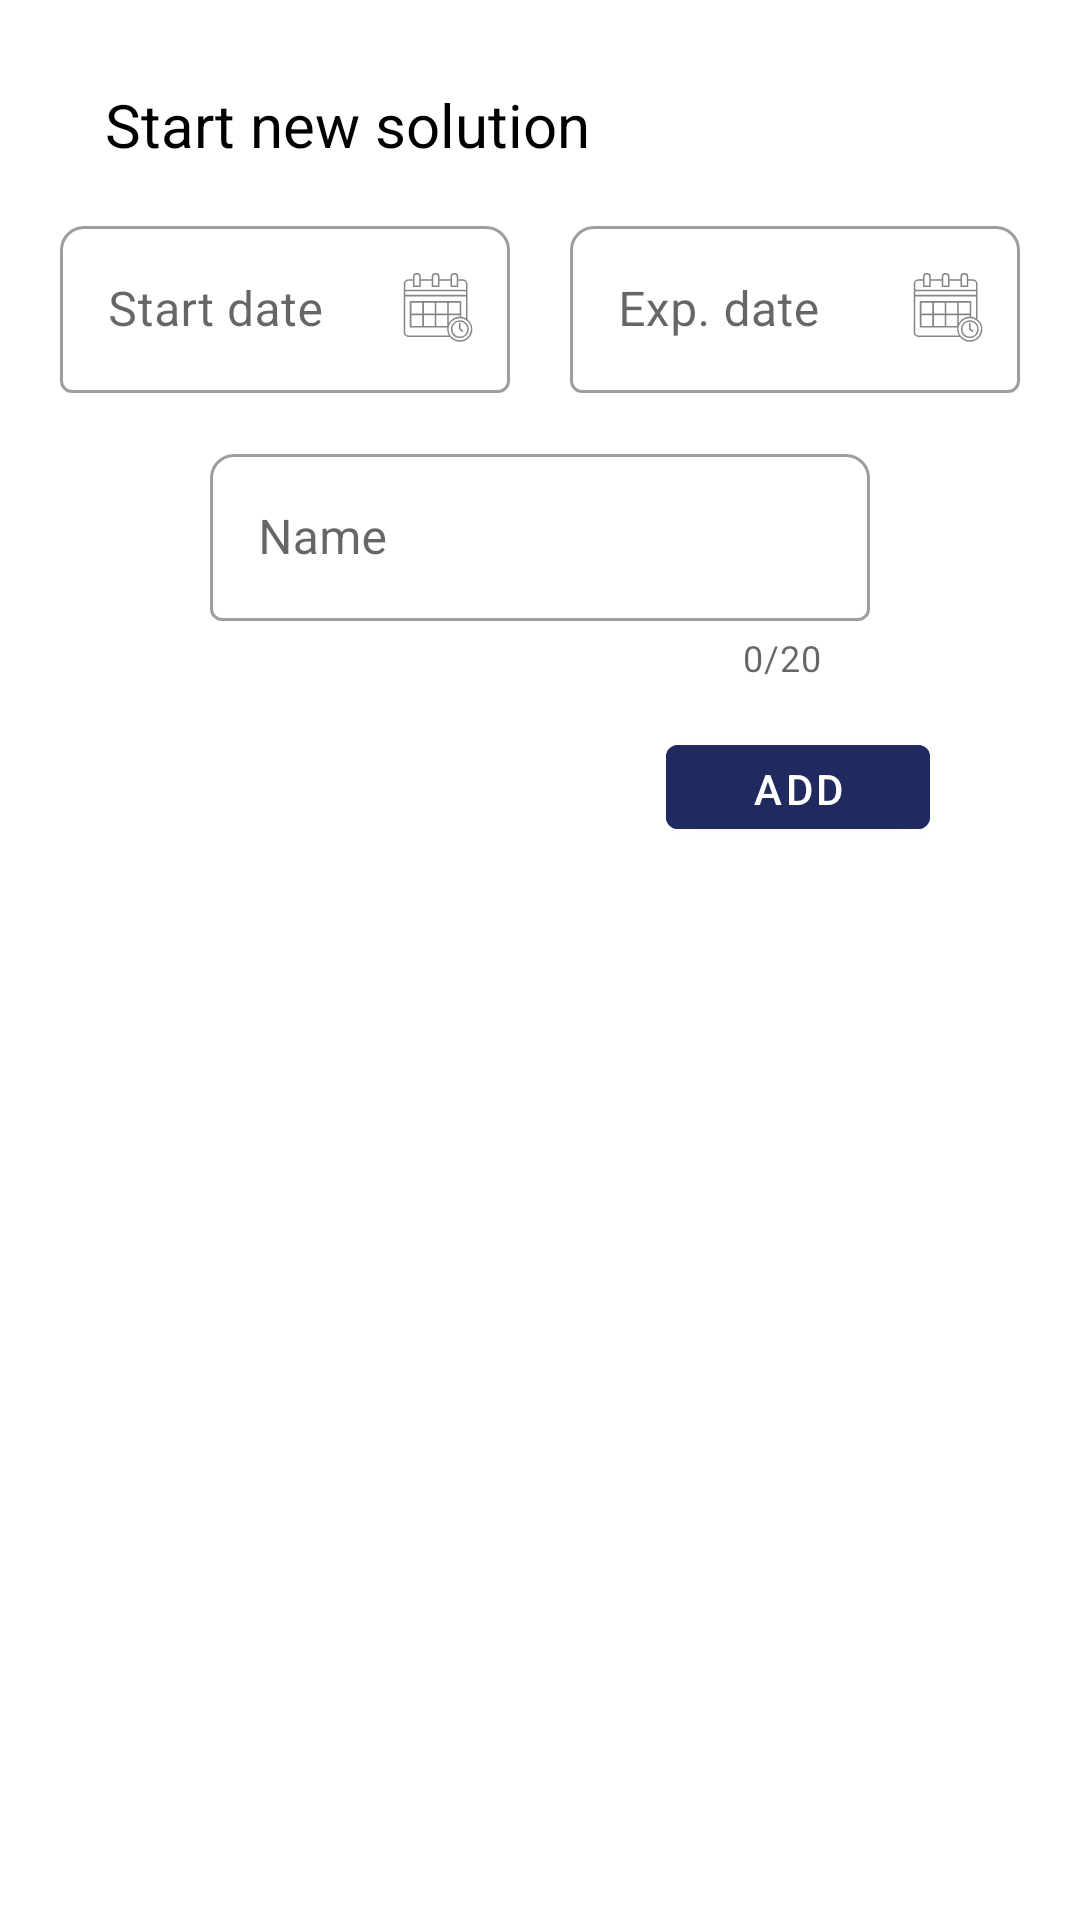

Produce the Android XML layout that renders to this screen, including the resource entries it uses.
<!-- AndroidManifest.xml: application theme Theme.Lensminder -->
<!-- res/layout/solution_bottom_sheet_layout.xml -->
<?xml version="1.0" encoding="utf-8"?>
<LinearLayout
    xmlns:android="http://schemas.android.com/apk/res/android"
    android:layout_width="match_parent"
    android:layout_height="wrap_content"
    android:orientation="vertical"
    android:background="@drawable/bottom_sheet_background"
    android:padding="@dimen/bottom_sheet_margin">

    
    <TextView
        style="@style/bottom_sheet_title_style"
        android:text="@string/start_new_solution">
    </TextView>

    
    <LinearLayout
        android:orientation="horizontal"
        android:layout_width="fill_parent"
        android:layout_height="wrap_content"
        android:gravity="center_horizontal">

        
        <com.google.android.material.textfield.TextInputLayout
            style="@style/bottom_sheet_date_selector_style"
            android:hint="@string/start_date"
            android:layout_marginEnd="10dp"
            android:layout_width="150dp" >

            <com.google.android.material.textfield.TextInputEditText
                android:id="@+id/solutionStartDate"
                android:layout_width="match_parent"
                android:layout_height="wrap_content"
                android:inputType="date"
                android:focusable="false"
                android:clickable="true" />

        </com.google.android.material.textfield.TextInputLayout>

        
        <com.google.android.material.textfield.TextInputLayout
            style="@style/bottom_sheet_date_selector_style"
            android:hint="@string/exp_date"
            android:layout_marginStart="10dp"
            android:layout_width="150dp" >

            <com.google.android.material.textfield.TextInputEditText
                android:id="@+id/solutionExpDate"
                android:layout_width="match_parent"
                android:layout_height="wrap_content"
                android:focusable="false"
                android:inputType="date"
                android:clickable="true" />

        </com.google.android.material.textfield.TextInputLayout>

    </LinearLayout>

    
    <com.google.android.material.textfield.TextInputLayout
        style="@style/bottom_sheet_name_selector_style"
        android:hint="@string/name" >

        <com.google.android.material.textfield.TextInputEditText
            android:id="@+id/solutionName"
            android:layout_width="match_parent"
            android:layout_height="wrap_content"
            android:inputType="text"/>

    </com.google.android.material.textfield.TextInputLayout>

    
    <com.google.android.material.button.MaterialButton
        style="@style/bottom_sheet_add_button_style"
        android:id="@+id/solutionSaveButton"
        android:text="@string/add" />

</LinearLayout>
<!-- resources referenced by this layout -->
<resources>
  <dimen name="bottom_sheet_margin">20dp</dimen>
  <!-- drawable bottom_sheet_background (drawable) -->
  <?xml version="1.0" encoding="utf-8"?>
  <shape xmlns:android="http://schemas.android.com/apk/res/android"
      android:shape="rectangle">
      <solid android:color="?attr/backgroundColor"/>
      <corners android:topRightRadius="20dp"
               android:topLeftRadius="20dp"/>
  </shape>
  <string name="add">Add</string>
  <string name="exp_date">Exp. date</string>
  <string name="name">Name</string>
  <string name="start_date">Start date</string>
  <string name="start_new_solution">Start new solution</string>
  <style name="bottom_sheet_add_button_style" parent="Widget.MaterialComponents.Button">
          <item name="android:layout_width">wrap_content</item>
          <item name="android:layout_height">40dp</item>
          <item name="android:backgroundTint">@color/purple_200</item>
          <item name="android:padding">5dp</item>
          <item name="android:layout_gravity">end</item>
          <item name="android:layout_marginTop">15dp</item>
          <item name="android:layout_marginEnd">30dp</item>
          <item name="android:textColor">#fff</item>
      </style>
  <style name="bottom_sheet_date_selector_style" parent="Widget.MaterialComponents.TextInputLayout.OutlinedBox">
          <item name="android:layout_width">match_parent</item>
          <item name="android:layout_height">wrap_content</item>
          <item name="android:layout_marginEnd">50dp</item>
          <item name="android:layout_marginTop">15dp</item>
          <item name="android:layout_marginStart">50dp</item>
          <item name="boxBackgroundMode">outline</item>
          <item name="boxCornerRadiusTopEnd">8dp</item>
          <item name="boxCornerRadiusTopStart">8dp</item>
          <item name="endIconMode">custom</item>
          <item name="endIconDrawable">@drawable/ic_calendar</item>
      </style>
  <style name="bottom_sheet_title_style" parent="Widget.AppCompat.TextView">
          <item name="android:layout_width">wrap_content</item>
          <item name="android:layout_height">wrap_content</item>
          <item name="android:layout_marginStart">@dimen/bottom_sheet_title_margin_start</item>
          <item name="android:layout_marginTop">@dimen/bottom_sheet_title_margin_top</item>
          <item name="android:gravity">start</item>
          <item name="android:textSize">@dimen/bottom_sheet_title_size</item>
          <item name="android:textColor">?attr/colorOnPrimary</item>
      </style>
  <color name="purple_200">#212a5e</color>
  <dimen name="bottom_sheet_title_margin_start">15dp</dimen>
  <dimen name="bottom_sheet_title_margin_top">8dp</dimen>
  <dimen name="bottom_sheet_title_size">20sp</dimen>
  <color name="primary">#1976d2</color>
  <color name="primary_light">#63a4ff</color>
  <color name="black">#FF000000</color>
  <color name="secondary">#01579b</color>
  <color name="secondary_light">#4f83cc</color>
  <color name="white">#FFFFFFFF</color>
  <style name="MyDatePickerDialogTheme" parent="android:Theme.Material.Light.Dialog">
          <item name="colorAccent">@color/teal_200</item>
          <item name="android:datePickerStyle">@style/MyDatePickerStyle</item>
          <item name="android:colorAccent">@color/teal_200</item>
      </style>
  <color name="primary_dark">#004ba0</color>
  <color name="progress_bar_background">#ffcfd8dc</color>
  <color name="teal_200">#FF03DAC5</color>
  <style name="MyDatePickerStyle" parent="@android:style/Widget.Material.Light.DatePicker">
          <item name="android:headerBackground">@color/teal_200</item>
          <item name="android:calendarTextColor">@color/teal_200</item>
          <item name="android:dayOfWeekBackground">@color/teal_200</item>
          <item name="android:yearListSelectorColor">@color/teal_200</item>
          <item name="android:datePickerMode">calendar</item>
          <item name="colorOnPrimary">@color/teal_200</item>
          <item name="colorPrimary">@color/teal_200</item>
      </style>
</resources>
